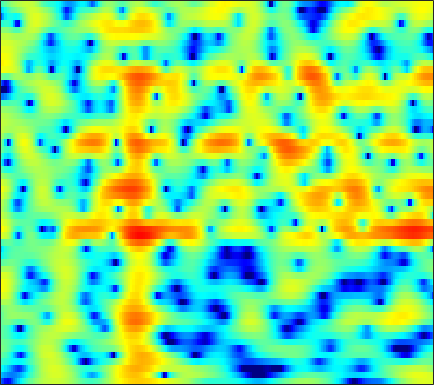

The file beside this chart, header and first rows:
-12.211, -13.75, -15.774, -16.6, -15.712, -13.368, -10.922, -9.2902, -7.4059, -5.8012, -4.4315, -3.5233, -2.4464, -1.4901, -0.84769, -0.083006, 0.59024, 1.0354, 1.5576, 1.9988, 2.3602, 2.5789, 2.8039, 2.9573
-7.977, -8.773, -9.721, -10.45, -10.79, -10.97, -10.8, -10.44, -9.689, -8.662, -7.44, -6.449, -5.097, -3.775, -2.83, -1.649, -0.5781, 0.147, 1.004, 1.737, 2.348, 2.727, 3.128, 3.414
-4.7, -5.412, -6.47, -7.668, -8.678, -10.19, -11.88, -13.12, -14.13, -13.47, -11.4, -9.579, -7.254, -5.2, -3.844, -2.254, -0.8916, -0.003398, 1.022, 1.872, 2.557, 2.969, 3.386, 3.658
-2.829, -3.14, -3.627, -4.159, -4.558, -5.056, -5.456, -5.656, -5.728, -5.548, -5.114, -4.632, -3.818, -2.875, -2.122, -1.116, -0.1558, 0.5126, 1.312, 1.986, 2.52, 2.827, 3.103, 3.227
-1.146, -1.536, -2.264, -3.252, -4.192, -5.799, -7.937, -10.01, -13.49, -15.87, -13.09, -10.09, -6.826, -4.296, -2.757, -1.06, 0.3113, 1.163, 2.085, 2.784, 3.272, 3.509, 3.654, 3.604
-0.1173, -0.4077, -0.9231, -1.579, -2.155, -3.028, -3.94, -4.575, -5.202, -5.383, -4.972, -4.323, -3.193, -1.965, -1.068, 0.032, 0.9894, 1.602, 2.274, 2.771, 3.082, 3.188, 3.158, 2.918
-0.617, -0.8135, -1.14, -1.508, -1.793, -2.158, -2.463, -2.632, -2.73, -2.659, -2.411, -2.115, -1.608, -1.004, -0.5191, 0.1276, 0.7425, 1.163, 1.647, 2.024, 2.28, 2.381, 2.39, 2.236
-1.38, -1.608, -2.051, -2.636, -3.164, -3.957, -4.779, -5.33, -5.785, -5.755, -5.2, -4.538, -3.493, -2.422, -1.656, -0.7268, 0.08212, 0.6061, 1.197, 1.669, 2.041, 2.251, 2.448, 2.555
-1.578, -1.666, -2.038, -2.784, -3.643, -5.305, -7.856, -10.8, -18.24, -23.41, -12.46, -8.707, -5.524, -3.395, -2.233, -1.086, -0.2736, 0.1679, 0.5995, 0.9159, 1.194, 1.416, 1.756, 2.143
-1.235, -0.7627, -0.4284, -0.4149, -0.5969, -1.014, -1.568, -1.982, -2.396, -2.438, -2.099, -1.679, -1.065, -0.5287, -0.2545, -0.1229, -0.3129, -0.6885, -1.499, -2.622, -3.813, -4.35, -3.92, -2.35
-1.675, -0.8011, 0.01722, 0.5362, 0.7742, 0.925, 0.9462, 0.9095, 0.8131, 0.7276, 0.6505, 0.602, 0.523, 0.383, 0.2019, -0.1903, -0.8309, -1.541, -2.879, -4.812, -7.424, -9.237, -8.764, -5.626
-0.8179, -0.2298, 0.3057, 0.6182, 0.7098, 0.641, 0.405, 0.151, -0.229, -0.6185, -0.9524, -1.138, -1.287, -1.349, -1.357, -1.355, -1.372, -1.409, -1.5, -1.583, -1.571, -1.449, -1.085, -0.4948
1.735, 1.859, 1.854, 1.594, 1.218, 0.4691, -0.5655, -1.538, -3.065, -4.769, -6.245, -6.864, -6.717, -5.783, -4.922, -3.841, -2.92, -2.332, -1.673, -1.074, -0.4996, -0.07709, 0.4874, 1.046
4.054, 3.926, 3.554, 2.896, 2.203, 1.009, -0.5951, -2.143, -4.827, -8.539, -13.95, -17.47, -13.95, -9.984, -8.001, -6.214, -5.038, -4.394, -3.688, -3.044, -2.347, -1.751, -0.863, 0.05832
5.087, 4.884, 4.425, 3.761, 3.128, 2.088, 0.8252, -0.2433, -1.758, -3.277, -4.631, -5.419, -6.097, -6.447, -6.622, -6.903, -7.374, -7.943, -8.946, -9.983, -10.05, -8.905, -6.412, -3.89
4.952, 4.778, 4.397, 3.849, 3.31, 2.413, 1.353, 0.4553, -0.8543, -2.258, -3.675, -4.709, -5.958, -6.973, -7.593, -8.299, -9.033, -9.79, -11.34, -13.51, -14.66, -12.75, -8.663, -5.184
3.81, 3.756, 3.536, 3.111, 2.659, 1.88, 0.8639, -0.07553, -1.608, -3.49, -5.847, -8.009, -11.49, -14.75, -14.96, -12.61, -10.26, -8.888, -7.503, -6.325, -5.147, -4.196, -2.803, -1.379
1.44, 1.591, 1.644, 1.491, 1.27, 0.7985, 0.07852, -0.619, -1.798, -3.3, -5.176, -6.845, -9.264, -11.03, -11.06, -9.499, -7.455, -6.056, -4.439, -3.075, -1.878, -1.056, -0.0399, 0.8847
-1.89, -1.455, -1.017, -0.7108, -0.6015, -0.631, -0.8141, -1.053, -1.489, -2.037, -2.621, -3.039, -3.487, -3.724, -3.702, -3.416, -2.9, -2.418, -1.693, -0.9449, -0.219, 0.3073, 0.9647, 1.563
-5.324, -4.413, -3.395, -2.587, -2.162, -1.775, -1.529, -1.442, -1.411, -1.436, -1.49, -1.518, -1.529, -1.487, -1.4, -1.218, -0.9576, -0.718, -0.367, 0.02158, 0.4436, 0.7615, 1.182, 1.587
-7.207, -5.582, -4.017, -3.035, -2.539, -2.069, -1.8, -1.673, -1.531, -1.377, -1.221, -1.096, -0.922, -0.7486, -0.6373, -0.5034, -0.377, -0.2771, -0.1331, 0.03668, 0.2626, 0.4607, 0.7793, 1.144
-2.547, -1.859, -1.274, -1.148, -1.261, -1.637, -2.207, -2.538, -2.696, -2.455, -1.907, -1.433, -0.8881, -0.5111, -0.3759, -0.3627, -0.5137, -0.6837, -0.9141, -1.077, -1.161, -1.117, -0.9056, -0.4994
3.931, 3.662, 2.996, 1.964, 0.8125, -1.524, -5.06, -9.034, -13.6, -8.395, -4.272, -2.405, -0.92, -0.3145, -0.2873, -0.7982, -1.837, -2.92, -4.475, -5.615, -5.983, -5.949, -6.079, -6.345
5.779, 5.261, 4.361, 3.172, 2.032, 0.2975, -1.725, -3.117, -4.071, -3.663, -2.513, -1.775, -1.165, -1.117, -1.503, -2.683, -4.821, -7.389, -13.29, -22.9, -14.95, -11.71, -10.39, -11.43
4.413, 3.95, 3.212, 2.292, 1.589, 0.6425, -0.2811, -0.8046, -1.307, -1.538, -1.547, -1.523, -1.537, -1.659, -1.934, -2.513, -3.333, -4.058, -4.993, -5.559, -5.578, -5.301, -4.724, -3.99
2.858, 2.391, 1.593, 0.6276, -0.1545, -1.274, -2.191, -2.764, -3.173, -3.17, -2.932, -2.602, -2.161, -1.764, -1.533, -1.33, -1.252, -1.209, -1.173, -1.108, -0.953, -0.7987, -0.5122, -0.1243
2.039, 1.458, 0.3357, -1.177, -2.692, -5.061, -7.925, -9.888, -10.53, -8.744, -6.478, -4.99, -3.337, -2.066, -1.273, -0.4296, 0.2223, 0.5967, 0.9905, 1.28, 1.48, 1.597, 1.715, 1.792
2.435, 1.831, 0.6093, -1.149, -2.783, -5.672, -9.303, -12.2, -13.26, -10.48, -7.52, -5.722, -3.731, -2.072, -1.019, 0.1654, 1.115, 1.659, 2.18, 2.486, 2.576, 2.527, 2.315, 1.963
3.898, 3.371, 2.35, 1.029, -0.1304, -1.903, -3.663, -4.921, -6.205, -6.84, -6.581, -5.809, -4.212, -2.377, -1.058, 0.4343, 1.61, 2.288, 2.864, 3.1, 2.978, 2.639, 1.846, 0.6736
4.895, 4.386, 3.511, 2.398, 1.353, -0.2141, -2.249, -4.036, -7.341, -12.79, -23.98, -14.98, -7.803, -3.806, -1.722, 0.3331, 1.77, 2.508, 3.107, 3.28, 3.042, 2.562, 1.474, -0.2535
3.642, 3.149, 2.404, 1.501, 0.7835, -0.3432, -1.57, -2.637, -4.102, -5.361, -5.774, -5.307, -3.888, -2.16, -0.9808, 0.3574, 1.368, 1.902, 2.343, 2.467, 2.281, 1.954, 1.257, 0.2804
1.272, 0.7367, 0.02917, -0.5702, -0.9568, -1.377, -1.679, -1.854, -1.959, -1.921, -1.694, -1.399, -0.8406, -0.1986, 0.2969, 0.8949, 1.36, 1.627, 1.824, 1.857, 1.72, 1.517, 1.148, 0.6873
-1.689, -2.699, -3.867, -4.41, -4.422, -3.872, -3.087, -2.431, -1.603, -0.874, -0.234, 0.2094, 0.7412, 1.171, 1.449, 1.733, 1.906, 1.964, 1.937, 1.816, 1.607, 1.391, 1.08, 0.7659
-4.717, -7.516, -13.16, -18.67, -13.5, -8.022, -4.833, -3.04, -1.312, 0.004414, 0.9768, 1.555, 2.087, 2.432, 2.57, 2.608, 2.527, 2.367, 2.076, 1.673, 1.214, 0.8351, 0.3233, -0.1288
-2.814, -4.397, -6.312, -7.003, -6.482, -4.66, -2.639, -1.247, 0.3165, 1.553, 2.475, 2.927, 3.274, 3.36, 3.252, 2.929, 2.433, 1.986, 1.313, 0.5382, -0.3689, -1.126, -2.342, -3.698
-0.4876, -1.623, -2.898, -3.563, -3.276, -2.17, -0.5347, 0.6488, 2.082, 3.167, 3.862, 4.094, 4.085, 3.641, 3.06, 1.986, 0.6492, -0.3469, -1.521, -2.326, -3.022, -3.754, -5.319, -8.367
0.2566, -2.025, -7, -19.21, -12.74, -4.654, -0.5511, 1.391, 3.228, 4.361, 4.894, 4.981, 4.595, 3.608, 2.424, 0.08063, -3.545, -7.599, -14.03, -10.08, -6.245, -4.856, -4.061, -3.934
1.967, 0.8988, -0.5391, -1.407, -1.22, -0.2206, 1.152, 2.088, 3.068, 3.666, 3.899, 3.825, 3.343, 2.461, 1.479, -0.2274, -2.369, -4.04, -5.564, -5.426, -4.375, -3.591, -2.921, -2.607
2.826, 2.433, 1.978, 1.686, 1.601, 1.662, 1.812, 1.986, 2.143, 2.213, 2.155, 1.981, 1.636, 1.134, 0.6707, -0.04155, -0.7339, -1.214, -1.7, -1.973, -2.125, -2.183, -2.311, -2.639
2.909, 2.661, 2.353, 2.091, 1.904, 1.721, 1.529, 1.414, 1.224, 1.022, 0.7862, 0.5767, 0.3219, 0.04973, -0.1341, -0.3678, -0.5356, -0.6441, -0.7436, -0.8336, -0.9434, -1.071, -1.295, -1.663
2.506, 2.268, 1.971, 1.682, 1.455, 1.151, 0.8361, 0.5359, 0.1337, -0.3279, -0.81, -1.121, -1.476, -1.653, -1.634, -1.419, -1.094, -0.7972, -0.4154, -0.09127, 0.1557, 0.2449, 0.2624, 0.1576
1.229, 0.9804, 0.7076, 0.4703, 0.3316, 0.06341, -0.2628, -0.6123, -1.256, -2.148, -3.293, -4.271, -5.52, -6.035, -5.653, -4.311, -2.708, -1.584, -0.327, 0.6529, 1.362, 1.752, 2.058, 2.173
-2.361, -2.604, -2.683, -2.52, -2.333, -2.086, -2.039, -2.1, -2.582, -3.561, -5.295, -7.442, -12.43, -27.28, -15.85, -7.972, -3.894, -1.836, 0.1647, 1.562, 2.523, 3.03, 3.458, 3.632
-11.23, -11.48, -10.47, -8.772, -7.558, -5.912, -4.628, -3.942, -3.347, -3.206, -3.474, -3.825, -4.347, -4.336, -3.788, -2.438, -0.8747, 0.2337, 1.489, 2.47, 3.182, 3.53, 3.803, 3.857
-28.9, -26.76, -21.81, -17.38, -13.9, -9.71, -6.578, -4.957, -3.274, -2.169, -1.432, -1.032, -0.5777, -0.1218, 0.2738, 0.8476, 1.499, 1.958, 2.496, 2.921, 3.194, 3.297, 3.282, 3.116
-12.18, -14.65, -17.81, -15.35, -11.73, -7.544, -4.549, -2.947, -1.395, -0.3589, 0.331, 0.6754, 1.087, 1.435, 1.706, 2.064, 2.376, 2.564, 2.723, 2.721, 2.57, 2.392, 2.063, 1.673
-0.4771, -0.9981, -1.323, -1.101, -0.6326, 0.1239, 0.8559, 1.27, 1.474, 1.409, 1.078, 0.7634, 0.4225, 0.4147, 0.6315, 1.136, 1.566, 1.767, 1.742, 1.334, 0.5543, -0.2477, -1.347, -2.163
5.086, 4.854, 4.588, 4.34, 4.191, 3.907, 3.452, 2.952, 1.935, 0.3687, -1.968, -4.4, -8.492, -9.603, -7.145, -4.13, -2.269, -1.579, -1.444, -2.136, -3.763, -5.894, -10.64, -20.67
5.808, 5.629, 5.342, 4.968, 4.629, 4.045, 3.256, 2.486, 1.19, -0.5592, -2.845, -4.985, -7.783, -8.67, -7.621, -5.833, -4.563, -4.079, -4.017, -4.546, -5.607, -6.694, -8.301, -9.389
5.112, 5.008, 4.787, 4.47, 4.148, 3.626, 2.974, 2.384, 1.471, 0.4395, -0.6648, -1.461, -2.401, -3.051, -3.361, -3.59, -3.805, -4.034, -4.453, -5.029, -5.735, -6.218, -6.797, -7.104
4.282, 4.271, 4.159, 3.952, 3.736, 3.368, 2.925, 2.558, 2.004, 1.404, 0.7706, 0.2997, -0.3315, -0.9583, -1.429, -2.082, -2.815, -3.433, -4.371, -5.423, -6.513, -7.28, -8.054, -8.369
3.575, 3.606, 3.558, 3.421, 3.283, 3.045, 2.769, 2.548, 2.257, 1.954, 1.639, 1.371, 0.9827, 0.4994, 0.06622, -0.665, -1.589, -2.452, -3.902, -5.771, -8.174, -10.43, -13.71, -14.96
2.673, 2.664, 2.574, 2.396, 2.213, 1.96, 1.733, 1.604, 1.547, 1.609, 1.742, 1.833, 1.883, 1.798, 1.603, 1.133, 0.3886, -0.3783, -1.739, -3.583, -6.045, -8.431, -12, -13.43
0.5802, 0.5385, 0.3717, 0.02262, -0.4072, -1.155, -1.914, -2.243, -2.07, -1.151, 0.07206, 0.9658, 1.911, 2.544, 2.796, 2.861, 2.602, 2.215, 1.467, 0.494, -0.6138, -1.456, -2.404, -2.98
-4.167, -3.73, -3.298, -3.374, -3.909, -5.666, -9.426, -15.37, -16.56, -7.356, -2.834, -0.6397, 1.371, 2.667, 3.296, 3.763, 3.884, 3.781, 3.44, 2.923, 2.276, 1.763, 1.041, 0.3341
-12.93, -9.126, -6.255, -4.817, -4.384, -4.443, -4.953, -5.223, -4.638, -2.909, -0.8854, 0.4609, 1.919, 2.954, 3.479, 3.872, 3.983, 3.906, 3.621, 3.163, 2.567, 2.048, 1.26, 0.3578
-7.51, -6.143, -4.438, -3.055, -2.292, -1.511, -0.895, -0.4437, 0.187, 0.9043, 1.655, 2.178, 2.768, 3.164, 3.317, 3.331, 3.121, 2.841, 2.326, 1.687, 0.9856, 0.4097, -0.3828, -1.261
-2.831, -2.18, -1.276, -0.4406, 0.1159, 0.7595, 1.31, 1.679, 2.123, 2.5, 2.811, 2.982, 3.082, 3.013, 2.826, 2.388, 1.696, 1.013, -0.07085, -1.248, -2.336, -2.969, -3.5, -3.814
